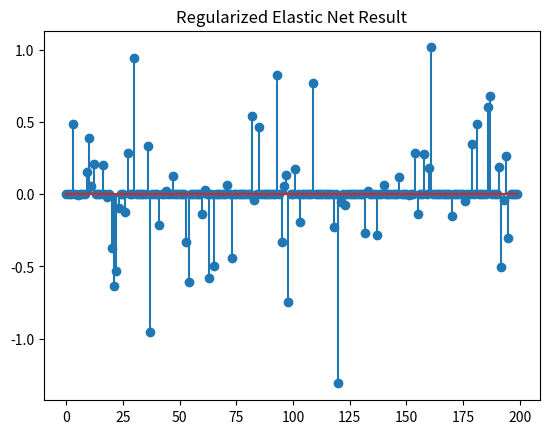

Write the Python code that produced this figure.
import numpy as np
import matplotlib.pyplot as plt

def prox_elasticnet(b, lambda1, lambda2):
    """
    The proximal operator of the elastic net

    min_x lambda1 * ||x||_1 + 0.5 * lambda2 * ||x||_2^2 + 0.5 * ||x - b||_2^2

    Parameters:
        b : numpy.ndarray
            Input vector or matrix
        lambda1 : float
            L1 regularization parameter
        lambda2 : float
            L2 regularization parameter

    Returns:
        x : numpy.ndarray
            Output vector or matrix after applying the proximal operator
    """
    return (np.maximum(0, b - lambda1) + np.minimum(0, b + lambda1)) / (lambda2 + 1)

def prox_l1(b, lambda_val):
    """
    The proximal operator of the l1 norm

    min_x lambda * ||x||_1 + 0.5 * ||x - b||_2^2

    Parameters:
        b : numpy.ndarray
            Input vector or matrix
        lambda_val : float
            Regularization parameter

    Returns:
        x : numpy.ndarray
            Output vector or matrix after applying the proximal operator
    """
    return np.maximum(0, b - lambda_val) + np.minimum(0, b + lambda_val)

def comp_loss(E, loss):
    """
    Compute the loss for a given matrix E and loss type

    Parameters:
        E : numpy.ndarray
            Error matrix
        loss : str
            Type of loss ('l1', 'l21', 'l2')

    Returns:
        out : float
            Computed loss value
    """
    if loss == 'l1':
        return np.linalg.norm(E, 1)
    elif loss == 'l21':
        return np.sum([np.linalg.norm(E[:, i]) for i in range(E.shape[1])])
    elif loss == 'l2':
        return 0.5 * np.linalg.norm(E, 'fro') ** 2
    else:
        raise ValueError('Unsupported loss function')

def elasticnetR(A, B, lambda1, lambda2, opts):
    tol = opts.get('tol', 1e-6)
    max_iter = opts.get('max_iter', 1000)
    rho = opts.get('rho', 1.1)
    mu = opts.get('mu', 1e-4)
    max_mu = opts.get('max_mu', 1e10)
    DEBUG = opts.get('DEBUG', 0)
    loss = opts.get('loss', 'l1')

    d, na = A.shape
    _, nb = B.shape

    X = np.zeros((na, nb))
    E = np.zeros((d, nb))
    Z = np.zeros_like(X)
    Y1 = np.zeros_like(E)
    Y2 = np.zeros_like(X)

    AtB = A.T @ B
    I = np.eye(na)
    invAtAI = np.linalg.inv(A.T @ A + I)

    for iter in range(1, max_iter + 1):
        Xk, Ek, Zk = X.copy(), E.copy(), Z.copy()

        # First super block {X, E}
        X = prox_elasticnet(Z - Y2 / mu, lambda1 / mu, lambda2 / mu)
        if loss == 'l1':
            E = prox_l1(B - A @ Z - Y1 / mu, 1 / mu)
        elif loss == 'l2':
            E = mu * (B - A @ Z - Y1 / mu) / (1 + mu)
        else:
            raise ValueError('Unsupported loss function')

        # Second super block {Z}
        Z = invAtAI @ (-A.T @ (Y1 / mu + E) + AtB + Y2 / mu + X)

        # Compute residuals and errors
        dY1 = A @ Z + E - B
        dY2 = X - Z
        chgX = np.max(np.abs(Xk - X))
        chgE = np.max(np.abs(Ek - E))
        chgZ = np.max(np.abs(Zk - Z))
        chg = max(chgX, chgE, chgZ, np.max(np.abs(dY1)), np.max(np.abs(dY2)))

        if DEBUG and (iter == 1 or iter % 10 == 0):
            obj = comp_loss(E, loss) + lambda1 * np.linalg.norm(X, 1) + lambda2 * np.linalg.norm(X, 'fro') ** 2
            err = np.sqrt(np.linalg.norm(dY1, 'fro') ** 2 + np.linalg.norm(dY2, 'fro') ** 2)
            print(f"iter {iter}, mu={mu}, obj={obj}, err={err}")

        if chg < tol:
            break

        # Update rho dynamically
        rho_update_factor = 1.01
        rho *= rho_update_factor
        mu = min(rho * mu, max_mu)

        Y1 += mu * dY1
        Y2 += mu * dY2

    obj = comp_loss(E, loss) + lambda1 * np.linalg.norm(X, 1) + lambda2 * np.linalg.norm(X, 'fro') ** 2
    err = np.sqrt(np.linalg.norm(dY1, 'fro') ** 2 + np.linalg.norm(dY2, 'fro') ** 2)
    
    return X, E, obj, err, iter


# 设置参数
opts = {
    'tol': 1e-6,
    'max_iter': 1000,
    'mu': 1e-4,
    'max_mu': 1e10,
    'rho': 1.1,
    'DEBUG': 0,
    'loss': 'l1'
}

# 生成toy数据
d = 10
na = 200
nb = 100

A = np.random.randn(d, na)
X_true = np.random.randn(na, nb)
B = A @ X_true

# regularized elastic net
lambda1 = 10
lambda2 = 10
X, E, obj, err, iter = elasticnetR(A, B, lambda1, lambda2, opts)
print(f"Final Iteration: {iter}, Objective: {obj}, Error: {err}")
plt.stem(X[:, 0])
plt.title('Regularized Elastic Net Result')
plt.show()
